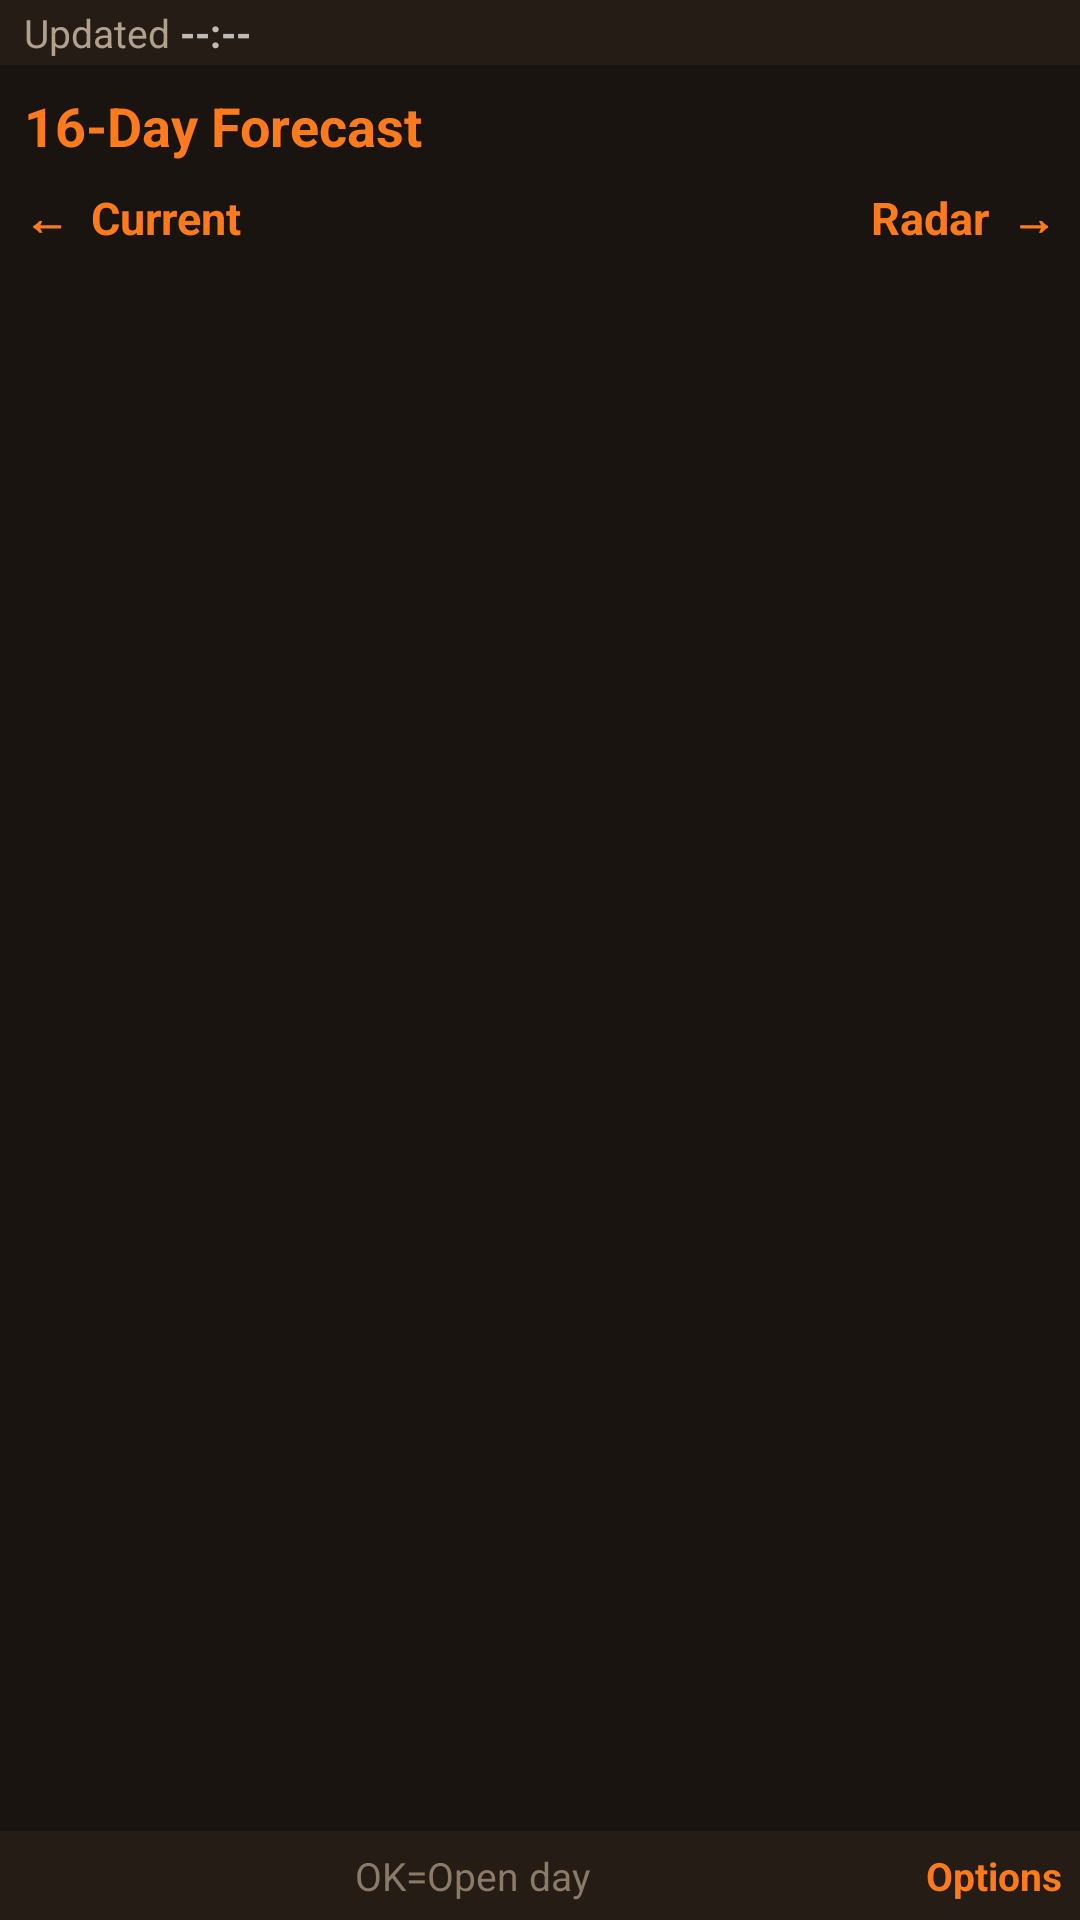

Reconstruct the res/layout file that produces this screen, plus the resources it refers to.
<!-- AndroidManifest.xml: application theme AppTheme -->
<!-- res/layout/activity_daily.xml -->
<?xml version="1.0" encoding="utf-8"?>
<LinearLayout xmlns:android="http://schemas.android.com/apk/res/android"
    android:layout_width="match_parent"
    android:layout_height="match_parent"
    android:orientation="vertical"
    android:background="@color/bg_primary">

    <include layout="@layout/view_update_bar" />

    <TextView
        android:id="@+id/dailyHeader"
        android:layout_width="match_parent"
        android:layout_height="wrap_content"
        android:padding="8dp"
        android:textColor="@color/accent"
        android:textSize="18sp"
        android:textStyle="bold"
        android:text="16-Day Forecast" />

    <LinearLayout
        android:layout_width="match_parent"
        android:layout_height="wrap_content"
        android:orientation="horizontal"
        android:paddingStart="8dp"
        android:paddingEnd="8dp"
        android:paddingBottom="6dp">

        <TextView
            android:layout_width="wrap_content"
            android:layout_height="wrap_content"
            android:textColor="@color/accent"
            android:textStyle="bold"
            android:textSize="15sp"
            android:text="←  Current" />

        <View
            android:layout_width="0dp"
            android:layout_height="1dp"
            android:layout_weight="1" />

        <TextView
            android:layout_width="wrap_content"
            android:layout_height="wrap_content"
            android:textColor="@color/accent"
            android:textStyle="bold"
            android:textSize="15sp"
            android:text="Radar  →" />
    </LinearLayout>

    <TextView
        android:id="@+id/dailyStatus"
        android:layout_width="match_parent"
        android:layout_height="wrap_content"
        android:padding="6dp"
        android:textColor="@color/text_secondary"
        android:textSize="14sp"
        android:visibility="gone" />

    <ListView
        android:id="@+id/dailyList"
        android:layout_width="match_parent"
        android:layout_height="0dp"
        android:layout_weight="1"
        android:paddingStart="6dp"
        android:paddingEnd="6dp"
        android:divider="@android:color/transparent"
        android:dividerHeight="8dp"
        android:listSelector="@drawable/list_row_selector"
        android:drawSelectorOnTop="true" />

    <LinearLayout
        android:layout_width="match_parent"
        android:layout_height="wrap_content"
        android:orientation="horizontal"
        android:gravity="center_vertical"
        android:background="@color/footer_bg"
        android:padding="6dp">

        <TextView
            android:layout_width="0dp"
            android:layout_height="wrap_content"
            android:layout_weight="1"
            android:gravity="center"
            android:textColor="@color/footer_text"
            android:textSize="13sp"
            android:text="OK=Open day" />

        <TextView
            android:id="@+id/footerOptions"
            android:layout_width="wrap_content"
            android:layout_height="wrap_content"
            android:textColor="@color/accent"
            android:textStyle="bold"
            android:textSize="13sp"
            android:text="Options" />

    </LinearLayout>

</LinearLayout>
<!-- res/layout/view_update_bar.xml (included above) -->
<?xml version="1.0" encoding="utf-8"?>
<LinearLayout xmlns:android="http://schemas.android.com/apk/res/android"
    android:id="@+id/updateBar"
    android:layout_width="match_parent"
    android:layout_height="wrap_content"
    android:orientation="horizontal"
    android:gravity="center_vertical"
    android:background="@color/footer_bg"
    android:paddingStart="8dp"
    android:paddingEnd="8dp"
    android:paddingTop="2dp"
    android:paddingBottom="2dp">

    <TextView
        android:layout_width="wrap_content"
        android:layout_height="wrap_content"
        android:textColor="@color/text_secondary"
        android:textSize="13sp"
        android:text="Updated " />

    <TextView
        android:id="@+id/updateTime"
        android:layout_width="wrap_content"
        android:layout_height="wrap_content"
        android:textColor="@color/status_stale"
        android:textSize="13sp"
        android:textStyle="bold"
        android:text="--:--" />

    <ImageView
        android:id="@+id/updateSpinner"
        android:layout_width="16dp"
        android:layout_height="16dp"
        android:layout_marginStart="6dp"
        android:src="@drawable/ic_refresh"
        android:visibility="gone"
        android:contentDescription="Updating" />

</LinearLayout>
<!-- resources referenced by this layout -->
<resources>
  <color name="accent">#FF7A1A</color>
  <color name="bg_primary">#1A1410</color>
  <color name="footer_bg">#241C15</color>
  <color name="footer_text">#8A7A67</color>
  <color name="text_secondary">#B0A08E</color>
  <!-- drawable ic_refresh (drawable) -->
  <vector xmlns:android="http://schemas.android.com/apk/res/android"
      android:width="24dp"
      android:height="24dp"
      android:viewportWidth="24"
      android:viewportHeight="24">
      <path android:fillColor="#FF7A1A"
          android:pathData="M17.65,6.35C16.2,4.9 14.21,4 12,4c-4.42,0 -7.99,3.58 -7.99,8s3.57,8 7.99,8c3.73,0 6.84,-2.55 7.73,-6h-2.08c-0.82,2.33 -3.04,4 -5.65,4 -3.31,0 -6,-2.69 -6,-6s2.69,-6 6,-6c1.66,0 3.14,0.69 4.22,1.78L13,11h7V4l-2.35,2.35z"/>
  </vector>
  <!-- drawable list_row_selector (drawable) -->
  <?xml version="1.0" encoding="utf-8"?>
  <selector xmlns:android="http://schemas.android.com/apk/res/android">
      <item android:state_focused="true">
          <shape android:shape="rectangle">
              <solid android:color="#553D2A0F" />
              <corners android:radius="10dp" />
              <stroke android:width="2dp" android:color="@color/accent" />
          </shape>
      </item>
      <item android:state_pressed="true">
          <shape android:shape="rectangle">
              <solid android:color="#553D2A0F" />
              <corners android:radius="10dp" />
              <stroke android:width="2dp" android:color="@color/accent" />
          </shape>
      </item>
      <item android:state_selected="true">
          <shape android:shape="rectangle">
              <solid android:color="#553D2A0F" />
              <corners android:radius="10dp" />
              <stroke android:width="2dp" android:color="@color/accent" />
          </shape>
      </item>
      <item android:drawable="@android:color/transparent" />
  </selector>
  <style name="AppTheme" parent="Theme.AppCompat.NoActionBar">
          <item name="colorPrimary">@color/bg_primary</item>
          <item name="colorPrimaryDark">@color/bg_primary</item>
          <item name="colorAccent">@color/accent</item>
          <item name="android:windowBackground">@color/bg_primary</item>
          <item name="android:textColorPrimary">@color/text_primary</item>
      </style>
  <color name="text_primary">#F5EEE6</color>
</resources>
